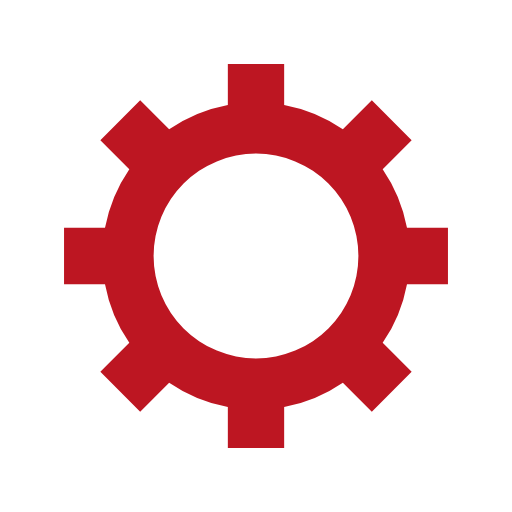
t = 0.00 s
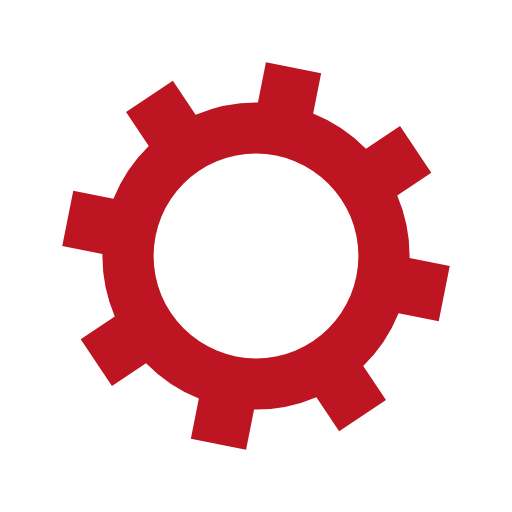
t = 0.12 s
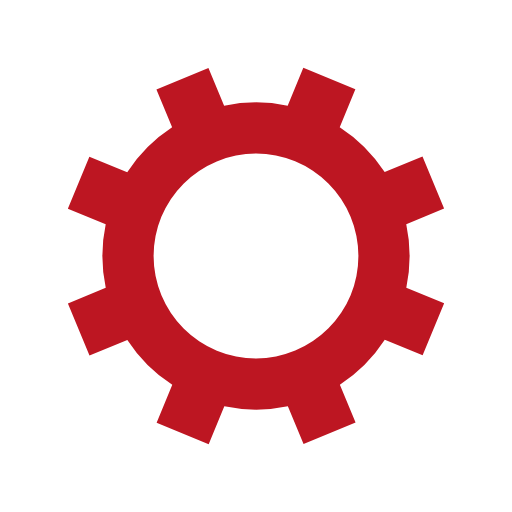
t = 0.23 s
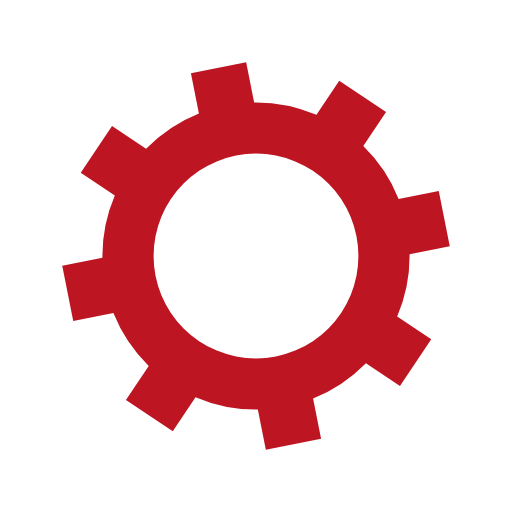
t = 0.34 s

The animated SVG that drew these frames (rendered in a browser with its animation timeline set to each time). Animation: 1 SMIL element (animateTransform=1); one cycle of 0.46 s, repeats indefinitely.

<?xml version="1.0" encoding="utf-8"?>
<svg xmlns="http://www.w3.org/2000/svg" xmlns:xlink="http://www.w3.org/1999/xlink" style="margin: auto; background: rgb(255, 255, 255); display: block; shape-rendering: auto;" width="200px" height="200px" viewBox="0 0 100 100" preserveAspectRatio="xMidYMid">
<g transform="translate(50 50)">
<g>
<animateTransform attributeName="transform" type="rotate" values="0;45" keyTimes="0;1" dur="0.4587155963302753s" repeatCount="indefinite"></animateTransform><path d="M29.491524206117255 -5.5 L37.491524206117255 -5.5 L37.491524206117255 5.5 L29.491524206117255 5.5 A30 30 0 0 1 24.742744050198738 16.964569457146712 L24.742744050198738 16.964569457146712 L30.399598299691117 22.621423706639092 L22.621423706639096 30.399598299691114 L16.964569457146716 24.742744050198734 A30 30 0 0 1 5.5 29.491524206117255 L5.5 29.491524206117255 L5.5 37.491524206117255 L-5.499999999999997 37.491524206117255 L-5.499999999999997 29.491524206117255 A30 30 0 0 1 -16.964569457146705 24.742744050198738 L-16.964569457146705 24.742744050198738 L-22.621423706639085 30.399598299691117 L-30.399598299691117 22.621423706639092 L-24.742744050198738 16.964569457146712 A30 30 0 0 1 -29.491524206117255 5.500000000000009 L-29.491524206117255 5.500000000000009 L-37.491524206117255 5.50000000000001 L-37.491524206117255 -5.500000000000001 L-29.491524206117255 -5.500000000000002 A30 30 0 0 1 -24.742744050198738 -16.964569457146705 L-24.742744050198738 -16.964569457146705 L-30.399598299691117 -22.621423706639085 L-22.621423706639092 -30.399598299691117 L-16.964569457146712 -24.742744050198738 A30 30 0 0 1 -5.500000000000011 -29.491524206117255 L-5.500000000000011 -29.491524206117255 L-5.500000000000012 -37.491524206117255 L5.499999999999998 -37.491524206117255 L5.5 -29.491524206117255 A30 30 0 0 1 16.964569457146702 -24.74274405019874 L16.964569457146702 -24.74274405019874 L22.62142370663908 -30.39959829969112 L30.399598299691117 -22.6214237066391 L24.742744050198738 -16.964569457146716 A30 30 0 0 1 29.491524206117255 -5.500000000000013 M0 -20A20 20 0 1 0 0 20 A20 20 0 1 0 0 -20" fill="#BD1622"></path></g></g>
<!-- [ldio] generated by https://loading.io/ --></svg>